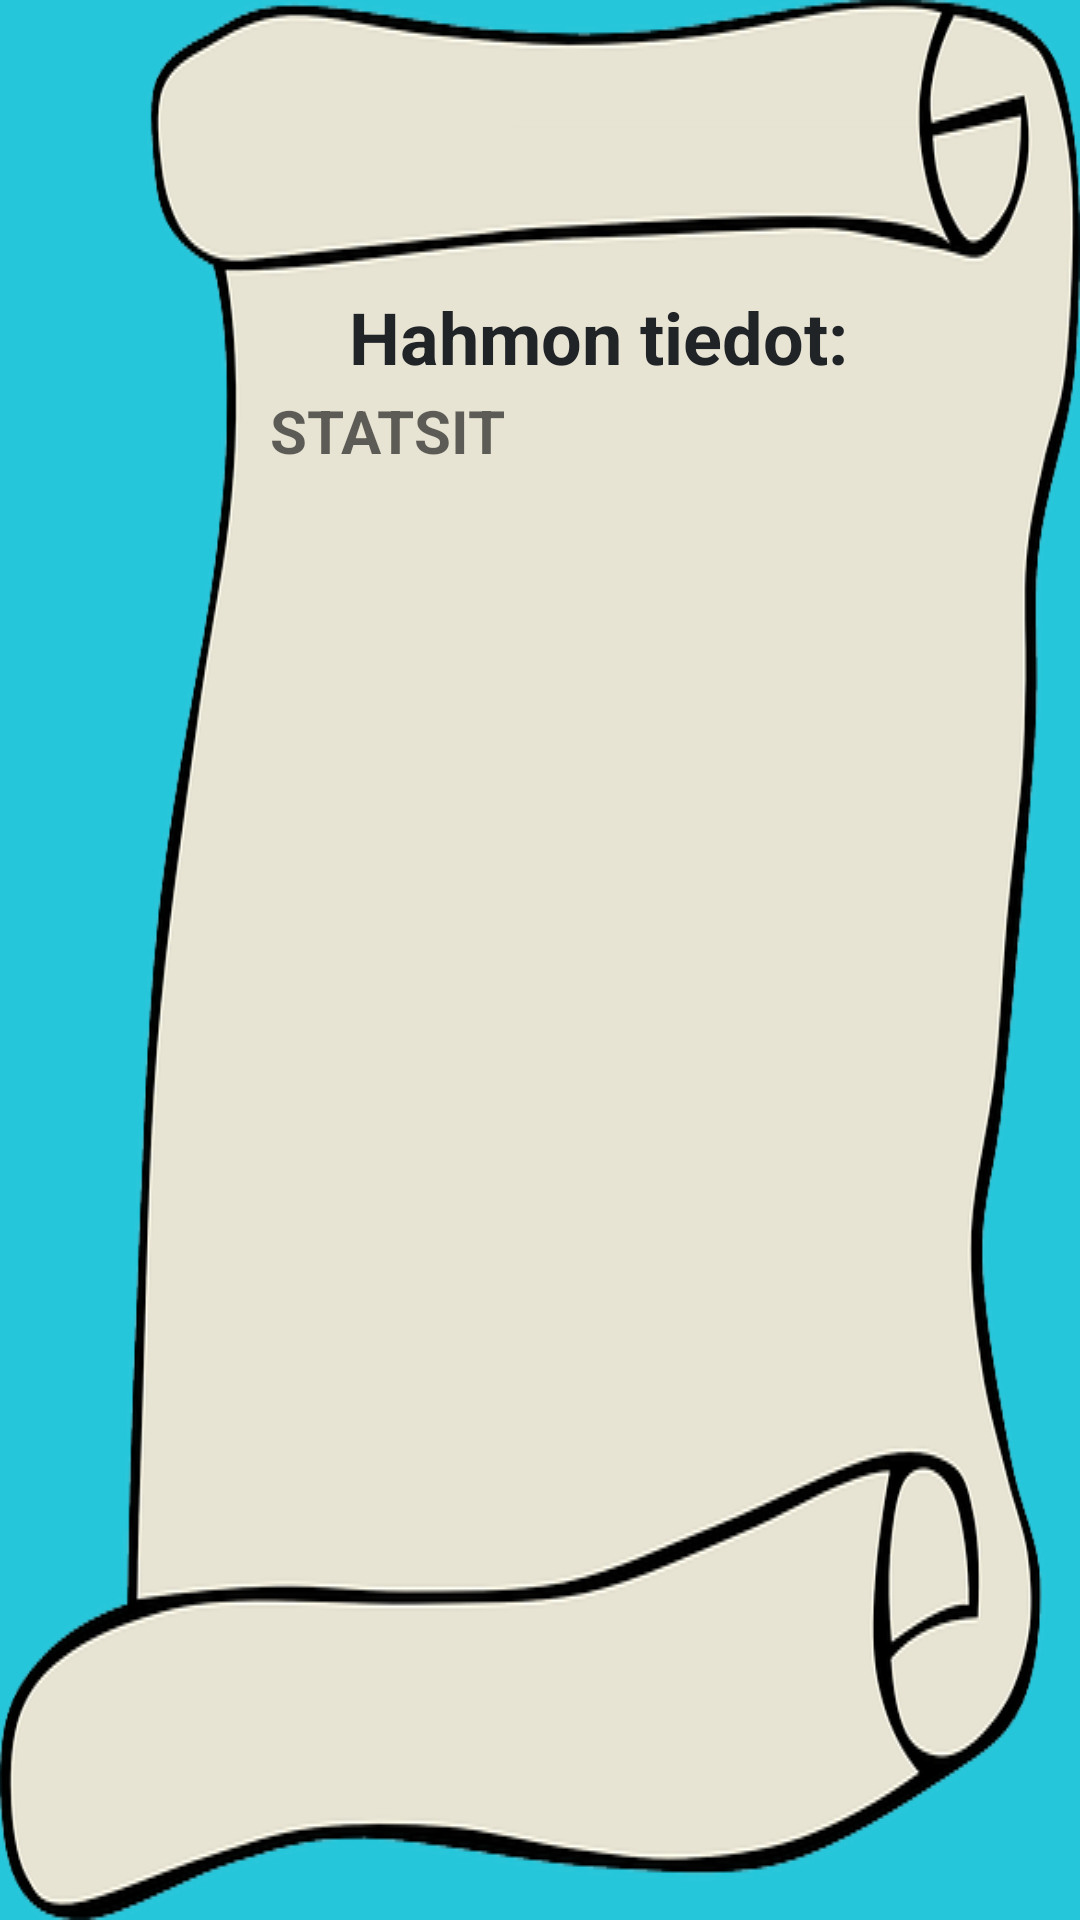

Produce the Android XML layout that renders to this screen, including the resource entries it uses.
<!-- AndroidManifest.xml: application theme Theme.JavaHT -->
<!-- res/layout/fragment_character_info.xml -->
<?xml version="1.0" encoding="utf-8"?>
<androidx.constraintlayout.widget.ConstraintLayout xmlns:android="http://schemas.android.com/apk/res/android"
    xmlns:app="http://schemas.android.com/apk/res-auto"
    xmlns:tools="http://schemas.android.com/tools"
    android:layout_width="match_parent"
    android:layout_height="match_parent"
    android:background="#26C6DA"
    android:backgroundTint="#26C6DA"
    tools:context=".EquipmentActivity">

    <androidx.constraintlayout.widget.ConstraintLayout
        android:layout_width="match_parent"
        android:layout_height="match_parent"
        android:background="@drawable/parchment_23663_640"
        app:layout_constraintBottom_toBottomOf="parent"
        app:layout_constraintEnd_toEndOf="parent"
        app:layout_constraintHorizontal_bias="0.0"
        app:layout_constraintStart_toStartOf="parent"
        app:layout_constraintTop_toTopOf="parent"
        app:layout_constraintVertical_bias="0.0">

        <TextView
            android:id="@+id/textView10"
            android:layout_width="wrap_content"
            android:layout_height="wrap_content"
            android:layout_marginTop="96dp"
            android:text="Hahmon tiedot:"
            android:textAlignment="center"
            android:textColor="#212427"
            android:textSize="24sp"
            android:textStyle="bold"
            app:layout_constraintEnd_toEndOf="parent"
            app:layout_constraintHorizontal_bias="0.6"
            app:layout_constraintStart_toStartOf="parent"
            app:layout_constraintTop_toTopOf="parent" />
    </androidx.constraintlayout.widget.ConstraintLayout>

    <TextView
        android:id="@+id/infoText"
        android:layout_width="0dp"
        android:layout_height="0dp"
        android:layout_marginStart="90dp"
        android:layout_marginTop="130dp"
        android:layout_marginEnd="45dp"
        android:layout_marginBottom="130dp"
        android:hint="STATSIT"
        android:textColor="#212427"
        android:textSize="20sp"
        android:textStyle="bold"
        app:layout_constraintBottom_toBottomOf="parent"
        app:layout_constraintEnd_toEndOf="parent"
        app:layout_constraintHorizontal_bias="0.0"
        app:layout_constraintStart_toStartOf="parent"
        app:layout_constraintTop_toTopOf="parent"
        app:layout_constraintVertical_bias="0.0" />

</androidx.constraintlayout.widget.ConstraintLayout>
<!-- resources referenced by this layout -->
<resources>
  <!-- drawable parchment_23663_640: png bitmap (drawable, 73145 bytes) -->
  <style name="Theme.JavaHT" parent="Theme.MaterialComponents.DayNight.DarkActionBar">
          
          <item name="colorPrimary">@color/purple_500</item>
          <item name="colorPrimaryVariant">@color/purple_700</item>
          <item name="colorOnPrimary">@color/white</item>
          
          <item name="colorSecondary">@color/teal_200</item>
          <item name="colorSecondaryVariant">@color/teal_700</item>
          <item name="colorOnSecondary">@color/black</item>
          
          <item name="android:statusBarColor">?attr/colorPrimaryVariant</item>
          
      </style>
  <!-- not gathered from this repository: default colours our renderer supplied (Android Studio template values) -->
  <color name="purple_500">#FF6200EE</color>
  <color name="purple_700">#FF3700B3</color>
  <color name="teal_200">#FF03DAC5</color>
  <color name="teal_700">#FF018786</color>
  <color name="black">#FF000000</color>
  <color name="white">#FFFFFFFF</color>
</resources>
